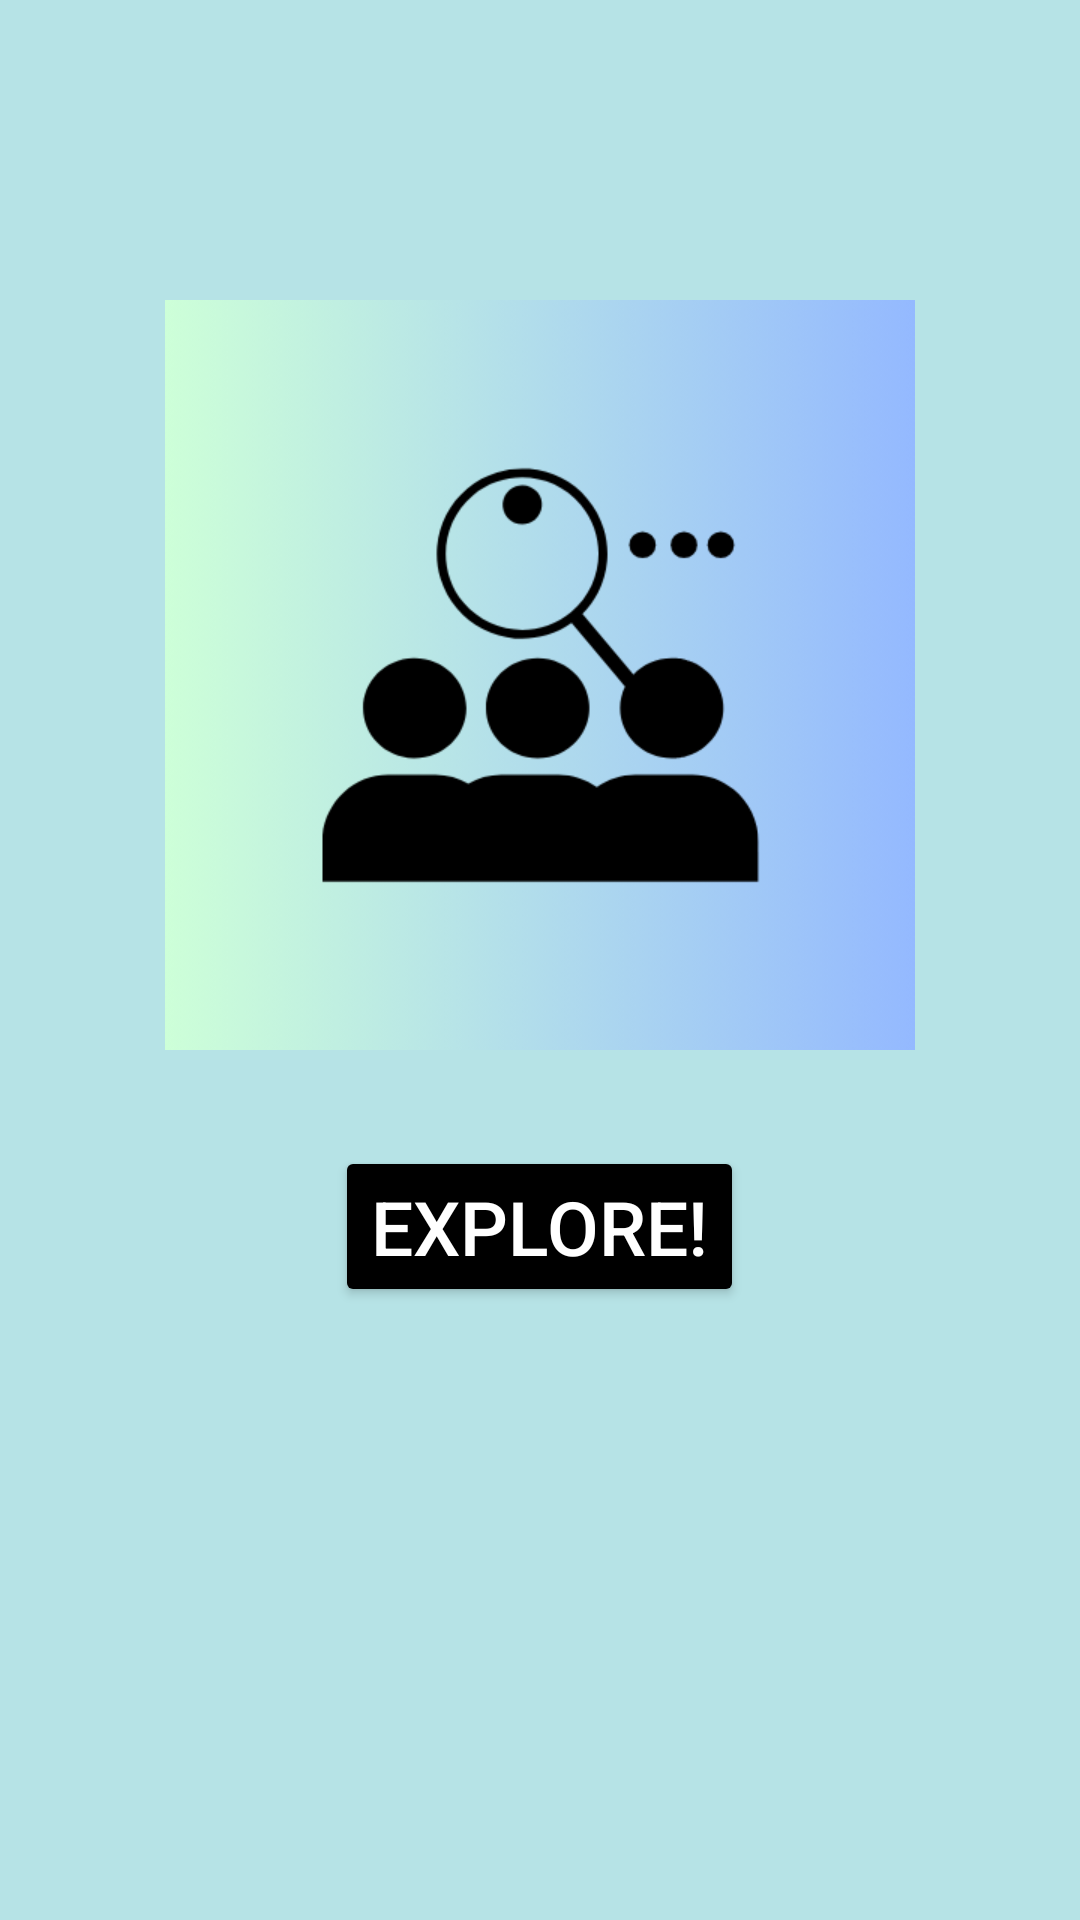

Reconstruct the res/layout file that produces this screen, plus the resources it refers to.
<!-- AndroidManifest.xml: application theme Theme.Group1_MobileApp -->
<!-- res/layout/activity_main.xml -->
<?xml version="1.0" encoding="utf-8"?>
<RelativeLayout
    xmlns:android="http://schemas.android.com/apk/res/android"
    xmlns:tools="http://schemas.android.com/tools"
    android:layout_width="match_parent"
    android:layout_height="match_parent"
    android:background="#B6E3E6"
    tools:context=".MainActivity">

    <ImageView
        android:id="@+id/imageView"
        android:layout_width="250dp"
        android:layout_height="250dp"
        android:layout_centerHorizontal="true"
        android:layout_marginTop="100dp"
        android:scaleType="fitCenter"
        android:src="@drawable/recruitlogo" />




    <Button
        android:id="@+id/btnGoToIntro"
        android:layout_width="wrap_content"
        android:layout_height="wrap_content"
        android:text="Explore!"
        android:layout_below="@id/imageView"
        android:layout_centerHorizontal="true"
        android:backgroundTint="@color/black"
        android:textSize="25sp"
        android:textColor="@color/white"
        android:layout_marginTop="32dp"/>

</RelativeLayout>
<!-- resources referenced by this layout -->
<resources>
  <color name="black">#FF000000</color>
  <color name="white">#FFFFFFFF</color>
  <!-- drawable recruitlogo: png bitmap (drawable, 110102 bytes) -->
  <style name="Theme.Group1_MobileApp" parent="Base.Theme.Group1_MobileApp" />
  <style name="Base.Theme.Group1_MobileApp" parent="Theme.Material3.DayNight.NoActionBar">
          
          
      </style>
</resources>
